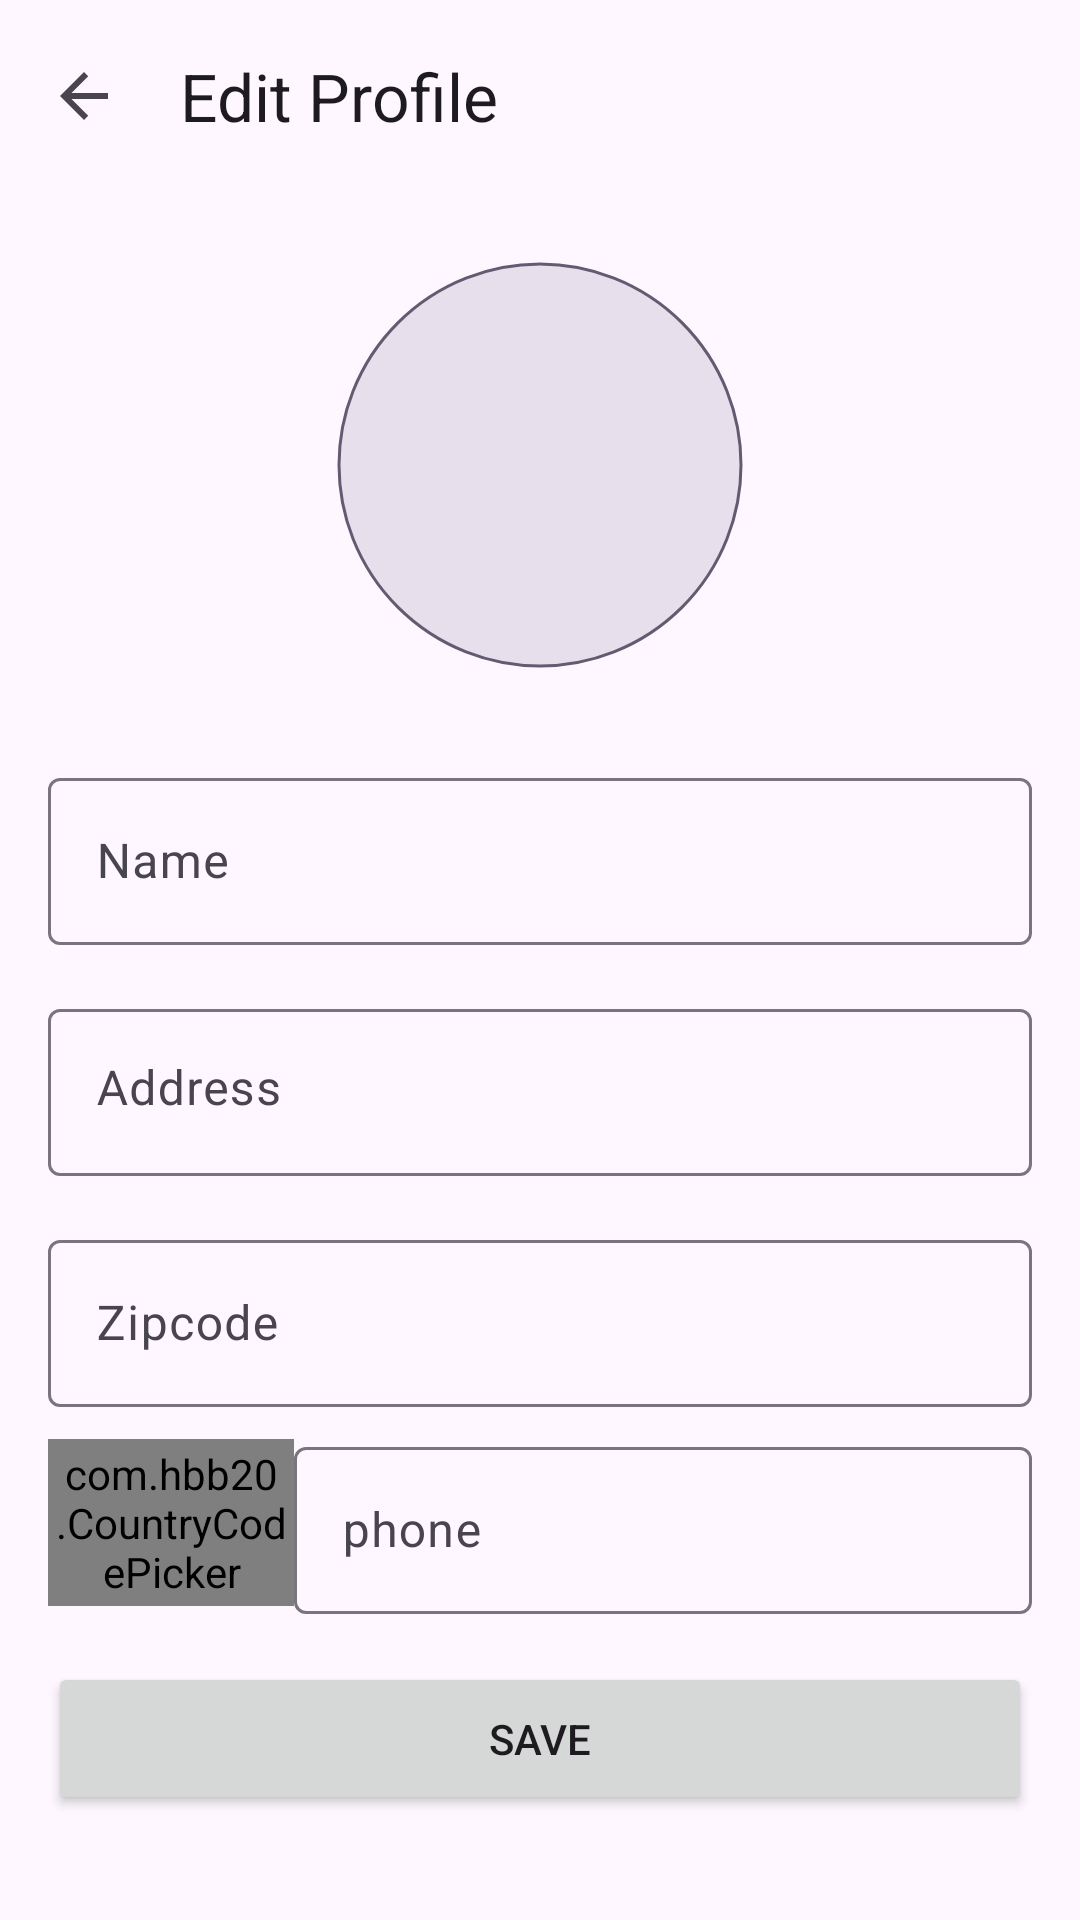

The Android layout XML behind this screen, and the referenced resources:
<!-- AndroidManifest.xml: application theme Theme.ZCart -->
<!-- res/layout/profile_edit_view.xml -->
<?xml version="1.0" encoding="utf-8"?>
<androidx.coordinatorlayout.widget.CoordinatorLayout xmlns:android="http://schemas.android.com/apk/res/android"
    xmlns:tools="http://schemas.android.com/tools"
    android:id="@+id/main"
    android:layout_width="match_parent"
    android:layout_height="match_parent"
    xmlns:app="http://schemas.android.com/apk/res-auto"
    tools:context=".fragments.ProfileViewFragment">
    <com.google.android.material.appbar.AppBarLayout
        android:layout_width="match_parent"
        android:layout_height="?attr/actionBarSize">
        <com.google.android.material.appbar.MaterialToolbar
            android:id="@+id/toolbar"
            android:layout_width="match_parent"
            android:layout_height="wrap_content"
            app:title="Edit Profile"
            app:navigationIcon="@drawable/baseline_arrow_back_24"
            app:navigationIconTint="?attr/colorOnSurfaceVariant"/>
    </com.google.android.material.appbar.AppBarLayout>
    <androidx.core.widget.NestedScrollView
        android:id="@+id/scroll_view"
        android:layout_width="match_parent"
        android:layout_height="match_parent"
        app:layout_behavior="@string/appbar_scrolling_view_behavior">
        <LinearLayout
            android:layout_width="match_parent"
            android:layout_height="wrap_content"
            android:orientation="vertical">
            <com.google.android.material.imageview.ShapeableImageView
                android:id="@+id/profile_image"
                android:layout_width="150dp"
                android:layout_height="150dp"
                android:layout_marginVertical="16dp"
                android:padding="8dp"
                android:layout_gravity="center"
                android:background="?attr/colorSurfaceVariant"
                app:shapeAppearanceOverlay="@style/circleImageView"
                app:strokeColor="?attr/colorAccent"
                app:strokeWidth="1dp"
                android:elevation="1dp"/>
            <com.google.android.material.textfield.TextInputLayout
                android:id="@+id/name_layout"
                android:layout_width="match_parent"
                android:layout_height="wrap_content"
                android:layout_marginHorizontal="16dp"
                android:layout_marginVertical="8dp"
                android:hint="Name">
                <com.google.android.material.textfield.TextInputEditText
                    android:id="@+id/profile_name_et"
                    android:layout_width="match_parent"
                    android:layout_height="wrap_content"
                    android:singleLine="true"/>
            </com.google.android.material.textfield.TextInputLayout>
            <com.google.android.material.textfield.TextInputLayout
                android:id="@+id/address_layout"
                android:layout_width="match_parent"
                android:layout_height="wrap_content"
                android:layout_marginHorizontal="16dp"
                android:layout_marginVertical="8dp"
                android:hint="Address">
                <com.google.android.material.textfield.TextInputEditText
                    android:id="@+id/profile_address_field"
                    android:layout_width="match_parent"
                    android:layout_height="wrap_content"
                    android:maxLines="5"
                    android:scrollbars="vertical"
                    android:overScrollMode="always"
                    android:gravity="top"
                    android:inputType="textMultiLine"
                    android:imeOptions="flagNoEnterAction"/>
            </com.google.android.material.textfield.TextInputLayout>
            <com.google.android.material.textfield.TextInputLayout
                android:id="@+id/zipcode_layout"
                android:layout_width="match_parent"
                android:layout_height="wrap_content"
                android:layout_marginHorizontal="16dp"
                android:layout_marginVertical="8dp"
                android:hint="Zipcode">
                <com.google.android.material.textfield.TextInputEditText
                    android:id="@+id/profile_zipcode_field"
                    android:layout_width="match_parent"
                    android:layout_height="wrap_content"
                    android:inputType="number"
                    android:maxLength="6"
                    android:singleLine="true"/>
            </com.google.android.material.textfield.TextInputLayout>
            <LinearLayout
                android:id="@+id/phone_layout"
                android:layout_width="match_parent"
                android:layout_height="wrap_content"
                android:orientation="horizontal"
                android:gravity="center"
                android:layout_marginHorizontal="16dp">
                <com.hbb20.CountryCodePicker
                    android:id="@+id/ccp"
                    android:layout_width="0dp"
                    android:layout_height="wrap_content"
                    android:layout_weight="0.5"
                    app:ccp_defaultNameCode="IN"
                    app:ccp_showFlag="true"
                    app:ccp_showNameCode="false"
                    app:ccp_showPhoneCode="true"
                    android:padding="2dp"
                    app:ccpDialog_textColor="?attr/colorOnSurface"
                    android:tooltipText="?attr/colorOnSurface"
                    app:ccp_hintExampleNumberType="MOBILE"
                    app:ccp_contentColor="?attr/colorOnSurface"
                    app:ccpDialog_cornerRadius="12dp"/>
                <com.google.android.material.textfield.TextInputLayout
                    android:id="@+id/phone_input_layout"
                    android:layout_width="0dp"
                    android:layout_height="wrap_content"
                    android:layout_weight="1.5"
                    android:hint="phone">
                    <com.google.android.material.textfield.TextInputEditText
                        android:id="@+id/phone_field"
                        android:layout_width="match_parent"
                        android:layout_height="wrap_content"
                        android:inputType="number"
                        android:maxLength="10"
                        android:singleLine="true"/>
                </com.google.android.material.textfield.TextInputLayout>
            </LinearLayout>
            <LinearLayout
                android:layout_width="match_parent"
                android:layout_height="wrap_content"
                android:layout_margin="16dp"
                android:orientation="vertical">
                <Button
                    android:id="@+id/save_button"
                    android:layout_width="match_parent"
                    android:layout_height="wrap_content"
                    android:padding="16dp"
                    android:text="save"/>
                <com.google.android.material.progressindicator.CircularProgressIndicator
                    android:id="@+id/progress"
                    android:layout_width="wrap_content"
                    android:layout_height="wrap_content"
                    android:layout_gravity="center"
                    android:background="@drawable/round"
                    android:indeterminate="true"
                    app:indicatorColor="?attr/colorSurface"
                    android:padding="4dp"
                    android:visibility="gone"/>
            </LinearLayout>
        </LinearLayout>
    </androidx.core.widget.NestedScrollView>
</androidx.coordinatorlayout.widget.CoordinatorLayout>
<!-- resources referenced by this layout -->
<resources>
  <!-- drawable baseline_arrow_back_24 (drawable) -->
  <vector xmlns:android="http://schemas.android.com/apk/res/android" android:autoMirrored="true" android:height="24dp" android:tint="?attr/colorAccent" android:viewportHeight="24" android:viewportWidth="24" android:width="24dp">
        
      <path android:fillColor="@android:color/white" android:pathData="M20,11H7.83l5.59,-5.59L12,4l-8,8 8,8 1.41,-1.41L7.83,13H20v-2z"/>
      
  </vector>
  <!-- drawable round (drawable) -->
  <?xml version="1.0" encoding="utf-8"?>
  <shape xmlns:android="http://schemas.android.com/apk/res/android">
      <solid android:color="?attr/colorOnSurface"/>
      <corners android:radius="250dp"/>
  </shape>
  <style name="circleImageView" parent="">
          <item name="cornerFamily">rounded</item>
          <item name="cornerSize">50%</item>
      </style>
  <style name="Theme.ZCart" parent="Base.Theme.ZCart" />
  <style name="Base.Theme.ZCart" parent="Theme.Material3.Light.NoActionBar">
          
          <item name="colorPrimary">#000000</item>
          <item name="enableEdgeToEdge">true</item>
          <item name="colorOnPrimary">#ffffff</item>
          <item name="android:navigationBarColor">@color/bottom_navigation_color</item>
          <item name="android:windowContentTransitions">true</item>
      </style>
  <color name="bottom_navigation_color">#F3EDF7</color>
</resources>
